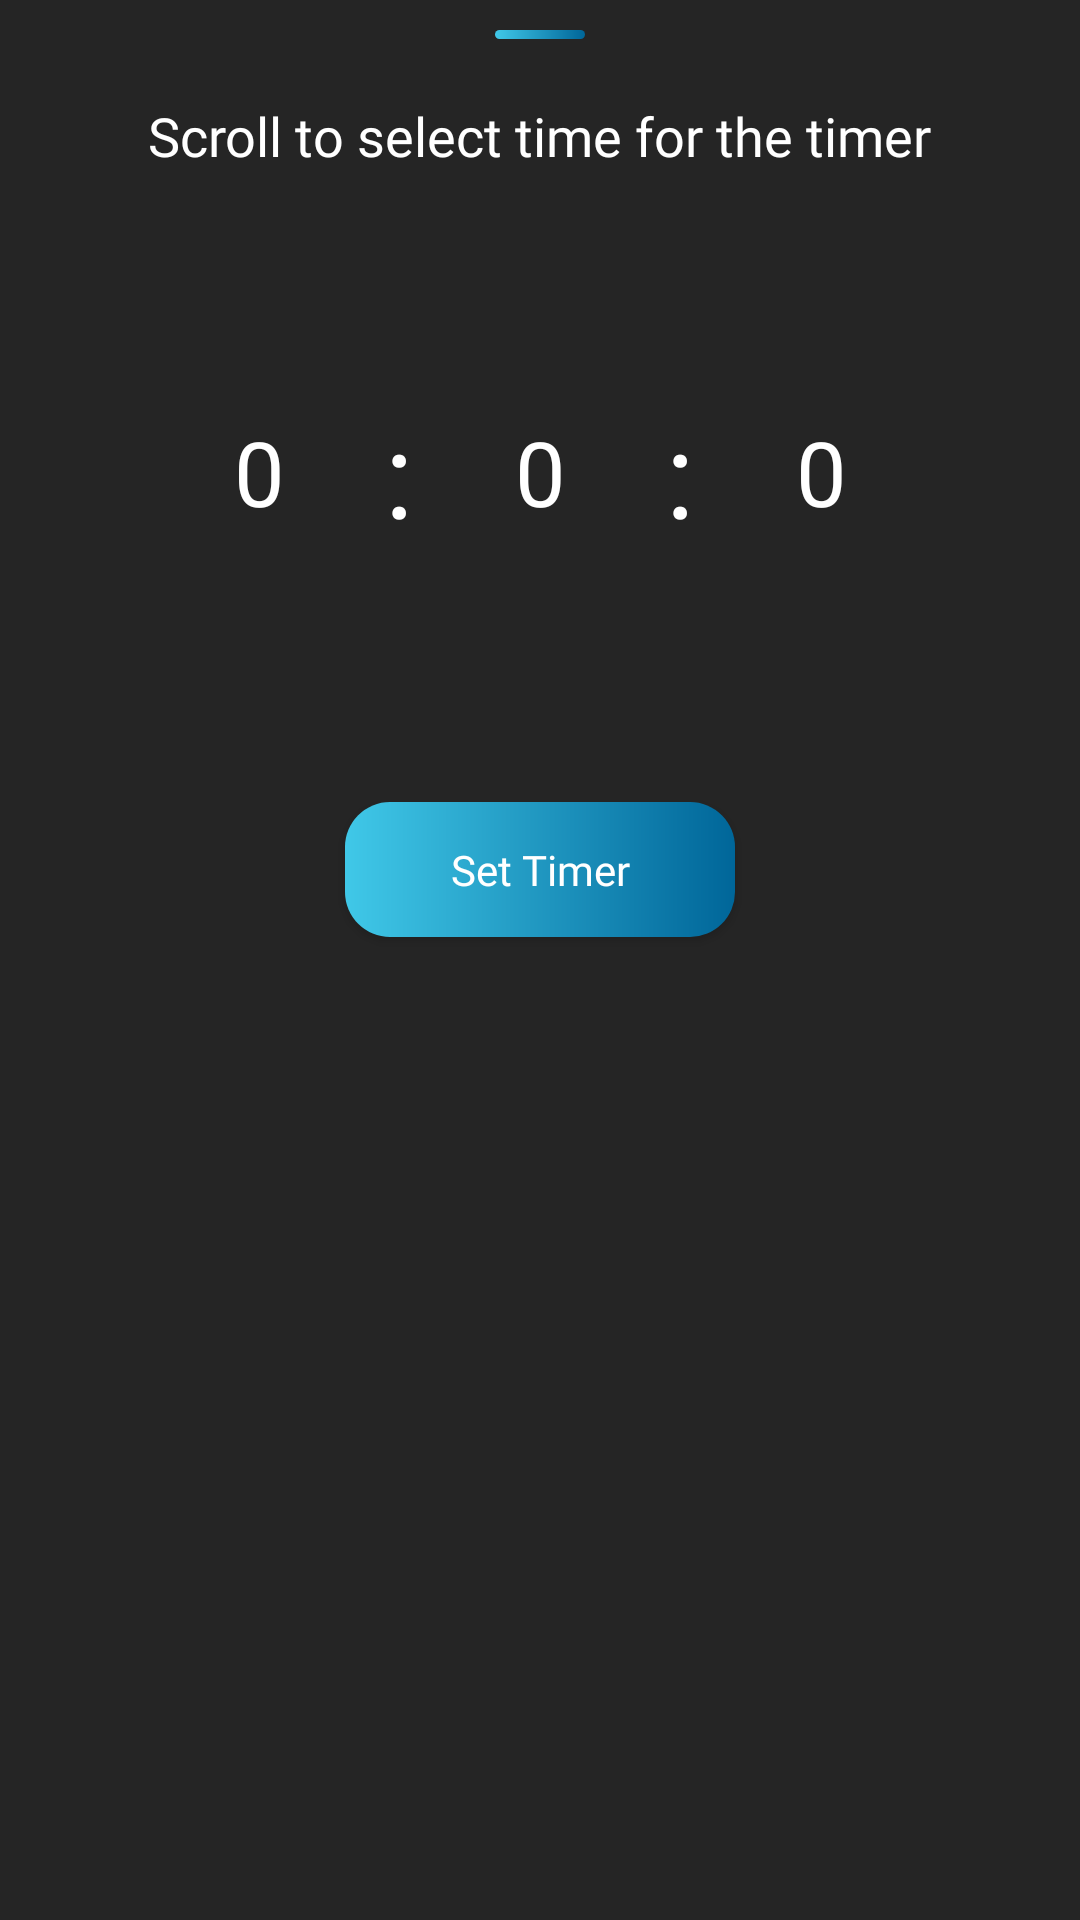

Layout XML and referenced resources for this Android screen:
<!-- AndroidManifest.xml: application theme AppTheme -->
<!-- res/layout/set_timer.xml -->
<?xml version="1.0" encoding="utf-8"?>
<RelativeLayout
    xmlns:android="http://schemas.android.com/apk/res/android"
    android:layout_width="match_parent"
    android:layout_height="match_parent"
    android:id="@+id/timeSetLayout"
    android:background="#252525">

    <View
        android:layout_width="30dp"
        android:layout_height="3dp"
        android:background="@drawable/timer_start"
        android:layout_centerHorizontal="true"
        android:layout_marginTop="10dp"
        android:id="@+id/topView"/>

    <TextView
        android:layout_width="wrap_content"
        android:layout_height="wrap_content"
        android:text="Scroll to select time for the timer"
        android:fontFamily="@font/nunito"
        android:textColor="#FFF"
        android:id="@+id/tm_desc"
        android:layout_marginTop="20dp"
        android:layout_below="@id/topView"
        android:layout_centerHorizontal="true"
        android:textSize="18sp" />

    <LinearLayout
        android:layout_width="match_parent"
        android:layout_height="200dp"
        android:layout_below="@id/tm_desc"
        android:orientation="horizontal"
        android:id="@+id/timePickerLayout"
        android:gravity="center">

        <NumberPicker
            android:layout_width="wrap_content"
            android:layout_height="140dp"
            android:id="@+id/hrPicker"
            android:theme="@style/NumberPickerTheme" />

        <TextView
            android:layout_width="wrap_content"
            android:layout_height="match_parent"
            android:text=" : "
            android:gravity="center"
            android:textColor="#FFF"
            android:textSize="40sp" />

        <NumberPicker
            android:layout_width="wrap_content"
            android:layout_height="140dp"
            android:id="@+id/minPicker"
            android:theme="@style/NumberPickerTheme" />

        <TextView
            android:layout_width="wrap_content"
            android:layout_height="match_parent"
            android:text=" : "
            android:gravity="center"
            android:textColor="#FFF"
            android:textSize="40sp" />

        <NumberPicker
            android:layout_width="wrap_content"
            android:layout_height="140dp"
            android:id="@+id/secPicker"
            android:theme="@style/NumberPickerTheme" />

    </LinearLayout>

    <Button
        android:layout_width="130dp"
        android:layout_height="45dp"
        android:background="@drawable/timer_start"
        android:text="Set Timer"
        android:id="@+id/timerStart"
        android:textAllCaps="false"
        android:textColor="#FFF"
        android:layout_marginBottom="25dp"
        android:layout_marginTop="10dp"
        android:fontFamily="@font/nunito"
        android:layout_below="@id/timePickerLayout"
        android:layout_centerHorizontal="true"/>

</RelativeLayout>
<!-- resources referenced by this layout -->
<resources>
  <!-- drawable timer_start (drawable) -->
  <shape xmlns:android="http://schemas.android.com/apk/res/android"
      android:shape="rectangle">
  
      <gradient android:startColor="#40C8E8"
          android:endColor="#006699"
          android:angle="0"/>
  
      <corners android:radius="15dp"/>
  </shape>
  <style name="NumberPickerTheme" parent="Theme.AppCompat.Light">
          <item name="colorAccent">@android:color/white</item>
          <item name="colorControlNormal">@android:color/transparent</item>
          <item name="android:textColorPrimary">@android:color/white</item>
          <item name="android:background">#252525</item>
          <item name="android:textSize">30sp</item>
          <item name="fontFamily">@font/nunito</item>
      </style>
  <style name="AppTheme" parent="Theme.AppCompat.Light.DarkActionBar">
          
          <item name="colorPrimary">@color/colorPrimary</item>
          <item name="colorPrimaryDark">@color/colorPrimaryDark</item>
          <item name="colorAccent">@color/colorAccent</item>
          <item name="android:windowAnimationStyle">@style/CustomActivityAnimation</item>
      </style>
  <color name="colorPrimary">#6200EE</color>
  <color name="colorPrimaryDark">#3700B3</color>
  <color name="colorAccent">#252525</color>
  <style name="CustomActivityAnimation" parent="@android:style/Animation.Activity">
          <item name="android:activityOpenEnterAnimation">@anim/slide_in_right</item>
          <item name="android:activityOpenExitAnimation">@anim/slide_out_left</item>
          <item name="android:activityCloseEnterAnimation">@anim/slide_in_left</item>
          <item name="android:activityCloseExitAnimation">@anim/slide_out_right</item>
      </style>
</resources>
